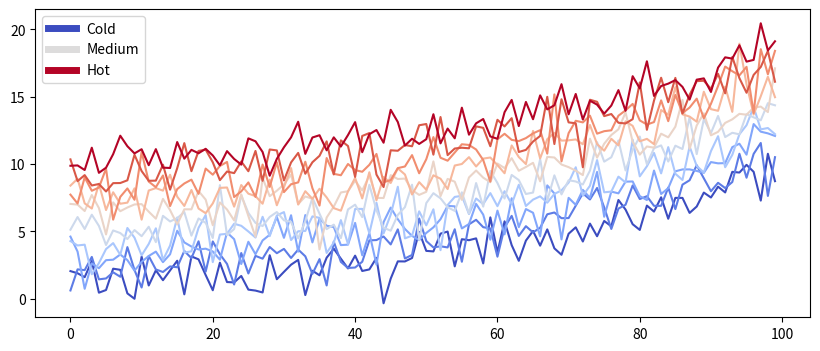

The script that saved this image:
from matplotlib import rcParams, cycler
import matplotlib.pyplot as plt
import numpy as np
plt.ion()

# Fixing random state for reproducibility
np.random.seed(19680801)

N = 10
data = [np.logspace(0, 1, 100) + np.random.randn(100) + ii for ii in range(N)]
data = np.array(data).T
cmap = plt.cm.coolwarm
rcParams['axes.prop_cycle'] = cycler(color=cmap(np.linspace(0, 1, N)))


from matplotlib.lines import Line2D
custom_lines = [Line2D([0], [0], color=cmap(0.), lw=5),
                Line2D([0], [0], color=cmap(.5), lw=5),
                Line2D([0], [0], color=cmap(1.), lw=5)]

fig, ax = plt.subplots(figsize=(10, 4))
lines = ax.plot(data)
ax.legend(custom_lines, ['Cold', 'Medium', 'Hot']);